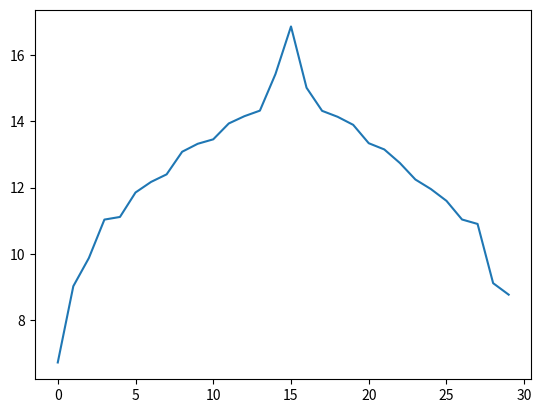

The matplotlib source for this figure:
import random
import numpy as np
import matplotlib.pyplot as plt

for i in range(0,1):
    plt.cla()
    random.seed(1)
    mu, var, samples = 12, 2.3, 30
    sample_pop = np.random.normal(mu, var, samples)
    sample_pop.sort()
    even_index = list(range(0, sample_pop.size, 2))
    odd_index = list(range(1, sample_pop.size, 2))
    odd_index.reverse()
    index = even_index + odd_index
    # samples of pop according to gaussian normal distribution
    samples = sample_pop[index]

    plt.plot(samples)
    plt.show()
